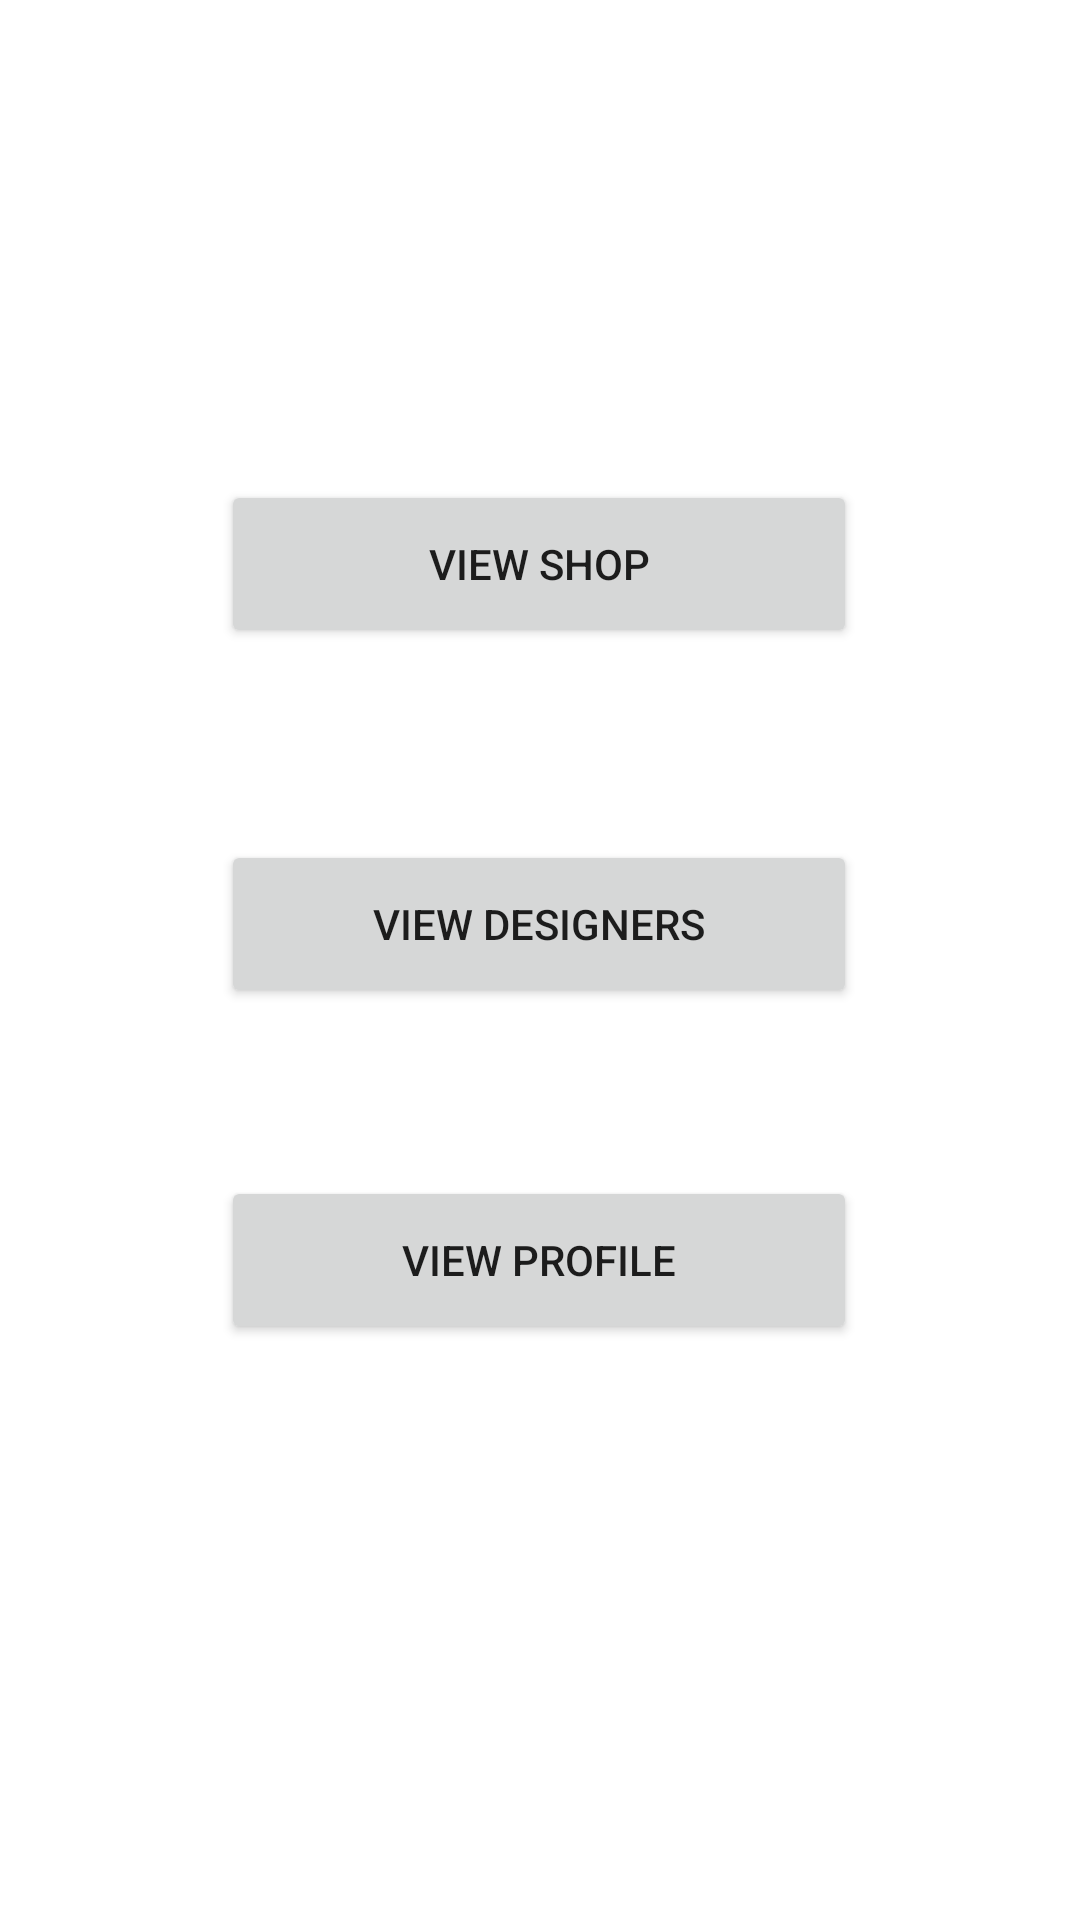

This screen was rendered from an Android layout file. Write that file and the resources it references.
<!-- AndroidManifest.xml: application theme Theme.BellezaFashion -->
<!-- res/layout/activity_home.xml -->
<?xml version="1.0" encoding="utf-8"?>
<androidx.constraintlayout.widget.ConstraintLayout xmlns:android="http://schemas.android.com/apk/res/android"
    xmlns:app="http://schemas.android.com/apk/res-auto"
    xmlns:tools="http://schemas.android.com/tools"
    android:layout_width="match_parent"
    android:layout_height="match_parent"
    tools:context=".HomeActivity">

    <Button
        android:id="@+id/hbtn2"
        android:layout_width="212dp"
        android:layout_height="56dp"
        android:layout_marginTop="64dp"
        android:text="view Designers"
        app:layout_constraintEnd_toEndOf="parent"
        app:layout_constraintHorizontal_bias="0.497"
        app:layout_constraintStart_toStartOf="parent"
        app:layout_constraintTop_toBottomOf="@+id/hbtn1" />

    <Button
        android:id="@+id/hbtn3"
        android:layout_width="212dp"
        android:layout_height="56dp"
        android:layout_marginTop="56dp"
        android:text="view Profile"
        app:layout_constraintEnd_toEndOf="parent"
        app:layout_constraintHorizontal_bias="0.497"
        app:layout_constraintStart_toStartOf="parent"
        app:layout_constraintTop_toBottomOf="@+id/hbtn2" />

    <Button
        android:id="@+id/hbtn1"
        android:layout_width="212dp"
        android:layout_height="56dp"
        android:layout_marginTop="160dp"
        android:text="View Shop"
        app:layout_constraintEnd_toEndOf="parent"
        app:layout_constraintHorizontal_bias="0.497"
        app:layout_constraintStart_toStartOf="parent"
        app:layout_constraintTop_toTopOf="parent" />

</androidx.constraintlayout.widget.ConstraintLayout>
<!-- resources referenced by this layout -->
<resources>
  <style name="Theme.BellezaFashion" parent="Theme.MaterialComponents.DayNight.DarkActionBar">
          
          <item name="colorPrimary">@color/purple_500</item>
          <item name="colorPrimaryVariant">@color/purple_700</item>
          <item name="colorOnPrimary">@color/white</item>
          
          <item name="colorSecondary">@color/teal_200</item>
          <item name="colorSecondaryVariant">@color/teal_700</item>
          <item name="colorOnSecondary">@color/black</item>
          
          <item name="android:statusBarColor" tools:targetApi="l">?attr/colorPrimaryVariant</item>
          
      </style>
  <color name="purple_500">#FF6200EE</color>
  <color name="purple_700">#FF3700B3</color>
  <color name="white">#FFFFFFFF</color>
  <color name="teal_200">#FF03DAC5</color>
  <color name="teal_700">#FF018786</color>
  <color name="black">#FF000000</color>
</resources>
